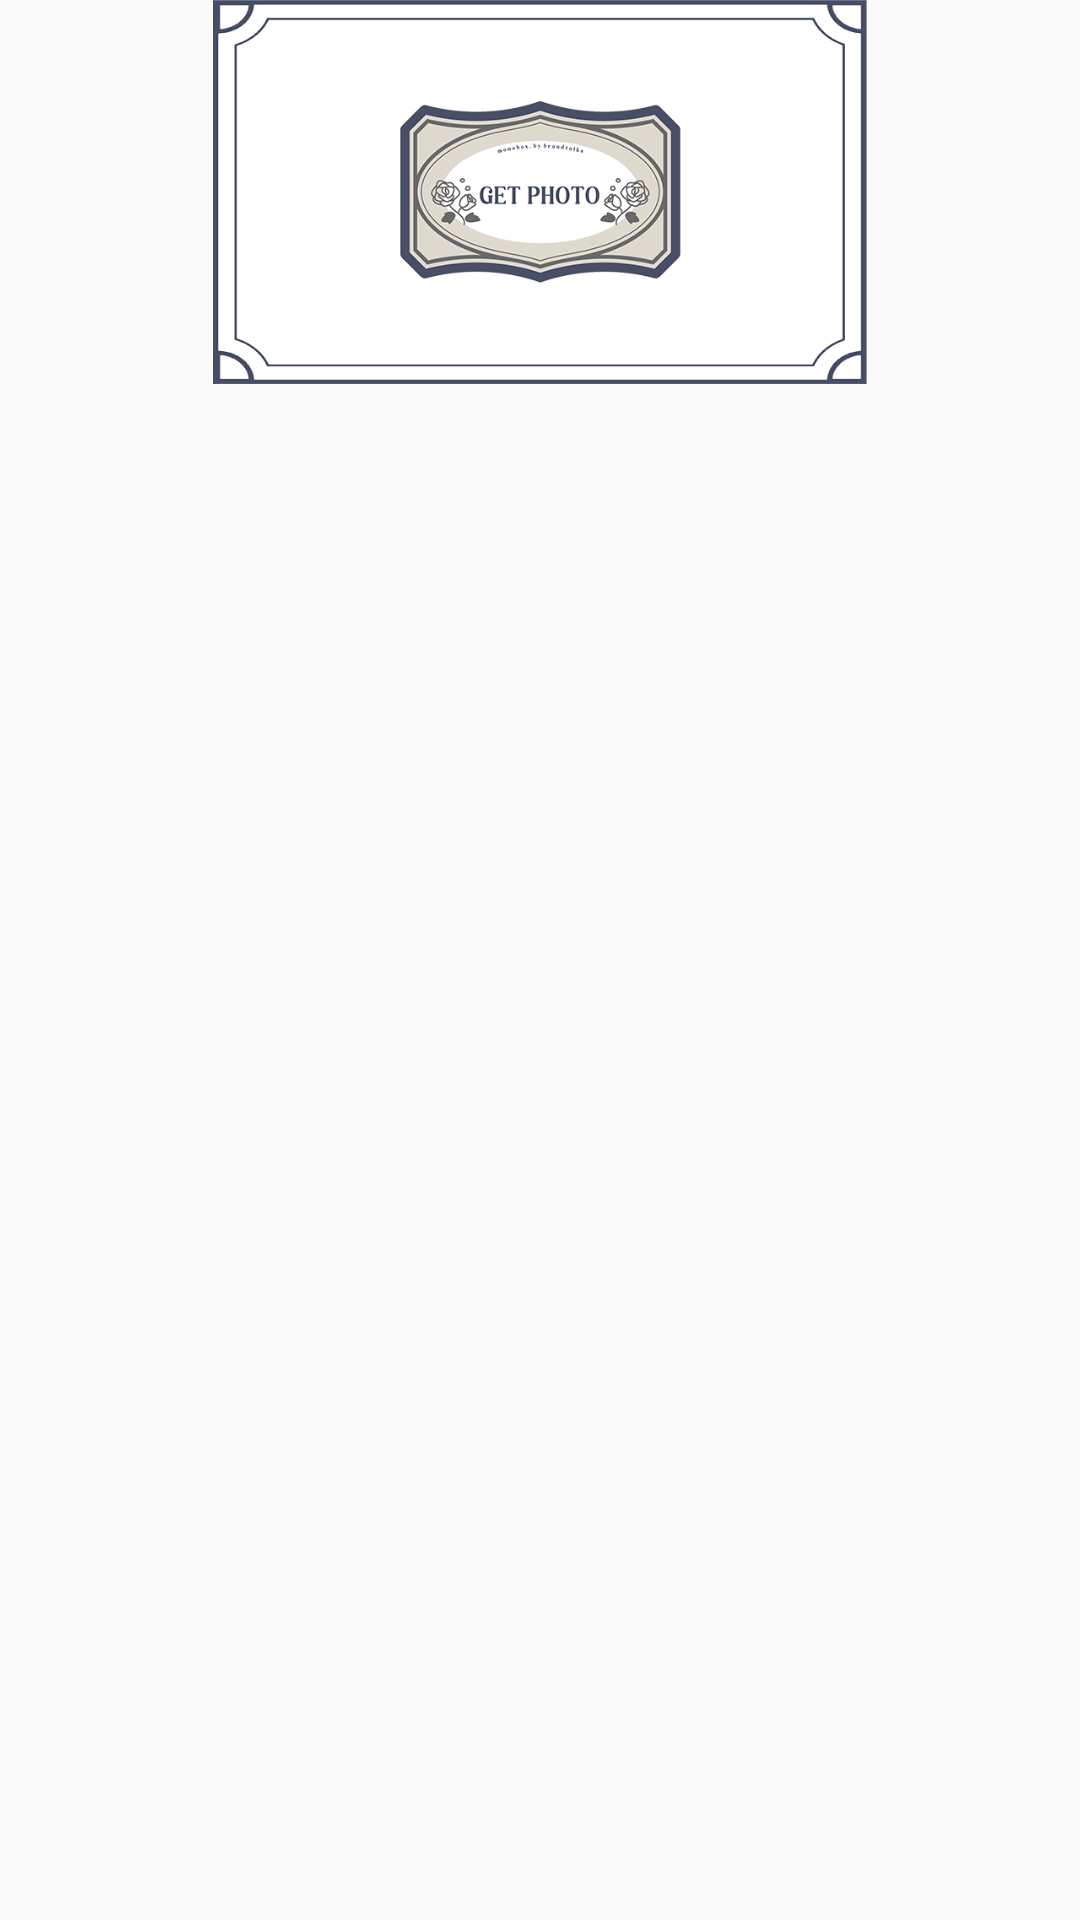

Write the Android layout XML for this screen, with the resource values it uses.
<!-- AndroidManifest.xml: application theme Theme.AppCompat.Light.NoActionBar.FullScreen -->
<!-- res/layout/activity_gallery.xml -->
<?xml version="1.0" encoding="utf-8"?>
<LinearLayout xmlns:android="http://schemas.android.com/apk/res/android"
    android:layout_width="match_parent"
    android:layout_height="match_parent"
    android:orientation="vertical">

    <ImageView
        android:id="@+id/imageView2"
        android:layout_width="wrap_content"
        android:layout_height="128dp"
        android:src="@drawable/take1" />

    <androidx.viewpager.widget.ViewPager
        android:id="@+id/viewPagerMain"
        android:layout_width="match_parent"
        android:layout_height="match_parent" />

</LinearLayout>
<!-- resources referenced by this layout -->
<resources>
  <!-- drawable take1: jpg bitmap (drawable, 102431 bytes) -->
  <style name="Theme.AppCompat.Light.NoActionBar.FullScreen" parent="@style/Theme.AppCompat.Light.NoActionBar">
          <item name="android:windowNoTitle">true</item>
          <item name="android:windowActionBar">false</item>
          <item name="android:windowFullscreen">true</item>
          <item name="android:windowContentOverlay">@null</item>
      </style>
</resources>
